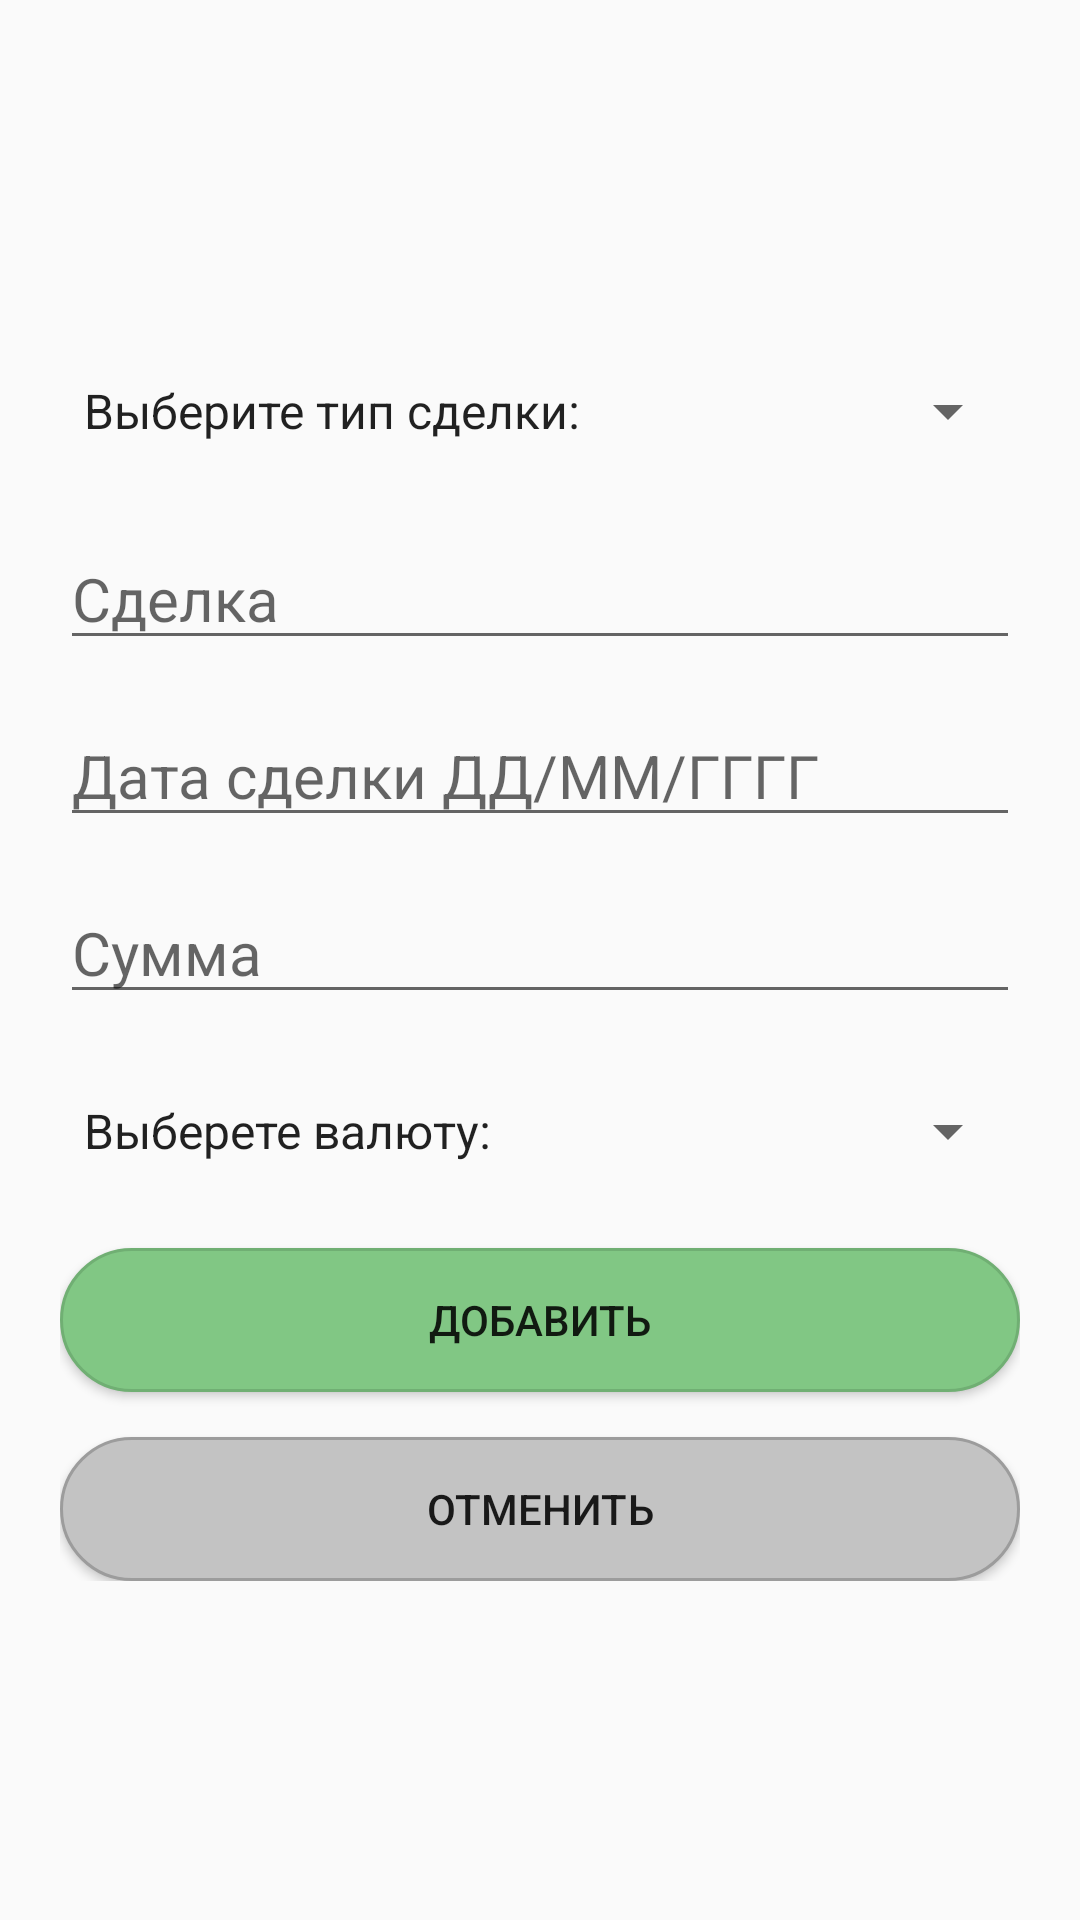

Produce the Android XML layout that renders to this screen, including the resource entries it uses.
<!-- AndroidManifest.xml: application theme Theme.TaxApp -->
<!-- res/layout/fragment_new_transaction.xml -->
<?xml version="1.0" encoding="utf-8"?>
<androidx.constraintlayout.widget.ConstraintLayout
    xmlns:android="http://schemas.android.com/apk/res/android"
    xmlns:app="http://schemas.android.com/apk/res-auto"
    xmlns:tools="http://schemas.android.com/tools"
    android:layout_width="match_parent"
    android:layout_height="match_parent"
    tools:context=".ui.newtransaction.NewTransactionFragment">

    <LinearLayout
        android:layout_width="match_parent"
        android:layout_height="wrap_content"
        android:layout_margin="20dp"
        android:orientation="vertical"
        app:layout_constraintBottom_toBottomOf="parent"
        app:layout_constraintEnd_toEndOf="parent"
        app:layout_constraintStart_toStartOf="parent"
        app:layout_constraintTop_toTopOf="parent">

        <Spinner
            android:id="@+id/spinner_type_transaction"
            android:layout_width="match_parent"
            android:layout_height="wrap_content"
            android:layout_marginBottom="15dp"
            android:entries="@array/type_transaction"
            android:fontFamily="@font/montserrat"
            android:minHeight="48dp"
            android:textSize="20sp" />

        <EditText
            android:id="@+id/edit_id_transaction"
            android:layout_width="match_parent"
            android:layout_height="wrap_content"
            android:ems="10"
            android:hint="@string/editIdTrans"
            android:inputType="text"
            android:layout_marginBottom="15dp"
            android:textSize="20sp"/>

        <EditText
            android:id="@+id/edit_date_transaction"
            android:layout_width="match_parent"
            android:layout_height="wrap_content"
            android:ems="10"
            android:hint="@string/editNewTransDate"
            android:layout_marginBottom="15dp"
            android:inputType="date"
            android:textSize="20sp"/>

        <EditText
            android:id="@+id/edit_sum"
            android:layout_width="match_parent"
            android:layout_height="wrap_content"
            android:ems="10"
            android:hint="@string/editNewTransSum"
            android:layout_marginBottom="15dp"
            android:textSize="20sp"
            android:inputType="numberDecimal" />

        <Spinner
            android:id="@+id/spinner_currencies"
            android:layout_width="match_parent"
            android:layout_height="wrap_content"
            android:layout_marginBottom="15dp"
            android:entries="@array/currencies"
            android:minHeight="48dp"
            android:textSize="20sp" />

        <Button
            android:id="@+id/button_new_transaction_add"
            android:layout_width="match_parent"
            android:layout_height="wrap_content"
            android:text="@string/buttonNewTransAdd"
            android:background="@drawable/button_ok"
            android:layout_marginBottom="15dp"/>

        <Button
            android:id="@+id/button_new_transaction_cancel"
            android:layout_width="match_parent"
            android:layout_height="wrap_content"
            android:background="@drawable/button_cancel"
            android:text="@string/buttonNewTransCancel" />
    </LinearLayout>



</androidx.constraintlayout.widget.ConstraintLayout>
<!-- resources referenced by this layout -->
<resources>
  <string-array name="currencies">
          <item>Выберете валюту:</item>
          <item>USD</item>
          <item>EUR</item>
          <item>AUD</item>
          <item>AZN</item>
          <item>AMD</item>
          <item>BYN</item>
          <item>BGN</item>
          <item>BRL</item>
          <item>HUF</item>
          <item>KRW</item>
          <item>HKD</item>
          <item>DKK</item>
          <item>INR</item>
          <item>KZT</item>
          <item>CAD</item>
          <item>KGS</item>
          <item>CNY</item>
          <item>MDL</item>
          <item>TMT</item>
          <item>NOK</item>
          <item>PLN</item>
          <item>RON</item>
          <item>XDR</item>
          <item>SGD</item>
          <item>TJS</item>
          <item>TRY</item>
          <item>UZS</item>
          <item>UAH</item>
          <item>GBP</item>
          <item>CZK</item>
          <item>SEK</item>
          <item>CHF</item>
          <item>ZAR</item>
          <item>JPY</item>
      </string-array>
  <string-array name="type_transaction">
          <item>Выберите тип сделки:</item>
          <item>TRADE</item>
          <item>COMMISSION</item>
          <item>FUNDING/WITHDRAWAL</item>
      </string-array>
  <!-- drawable button_cancel (drawable) -->
  <?xml version="1.0" encoding="utf-8"?>
  <ripple xmlns:android="http://schemas.android.com/apk/res/android"
      xmlns:tools="http://schemas.android.com/tools"
      android:color="#737373"
      tools:targetApi="lollipop">
      <item>
          <shape android:shape="rectangle">
              <solid android:color="#C3C3C3"></solid>
              <stroke android:color="#9C9C9C" android:width="1dp"></stroke>
              <corners android:radius="24dp"></corners>
          </shape>
      </item>
      
  </ripple>
  <!-- drawable button_ok (drawable) -->
  <?xml version="1.0" encoding="utf-8"?>
  <ripple xmlns:android="http://schemas.android.com/apk/res/android"
      xmlns:tools="http://schemas.android.com/tools"
      android:color="#4AAC4F"
      tools:targetApi="lollipop">
      <item>
          <shape android:shape="rectangle">
              <solid android:color="#81C784"></solid>
              <stroke android:color="#70AF73" android:width="1dp"></stroke>
              <corners android:radius="26dp"></corners>
          </shape>
      </item>
      
  </ripple>
  <string name="buttonNewTransAdd">Добавить</string>
  <string name="buttonNewTransCancel">Отменить</string>
  <string name="editIdTrans"> Сделка</string>
  <string name="editNewTransDate">Дата сделки ДД/ММ/ГГГГ</string>
  <string name="editNewTransSum">Сумма</string>
  <style name="Theme.TaxApp" parent="Theme.AppCompat.DayNight.NoActionBar">
          
          
          <item name="colorPrimaryVariant">@color/purple_700</item>
          <item name="colorOnPrimary">@color/white</item>
          
          <item name="colorSecondary">@color/teal_200</item>
          <item name="colorSecondaryVariant">@color/teal_700</item>
          <item name="colorOnSecondary">@color/black</item>
          
          <item name="android:statusBarColor" tools:targetApi="l">?attr/colorPrimaryVariant</item>
          
      </style>
  <color name="purple_700">#FF3700B3</color>
  <color name="white">#FFFFFFFF</color>
  <color name="teal_200">#FF03DAC5</color>
  <color name="teal_700">#FF018786</color>
  <color name="black">#FF000000</color>
</resources>
